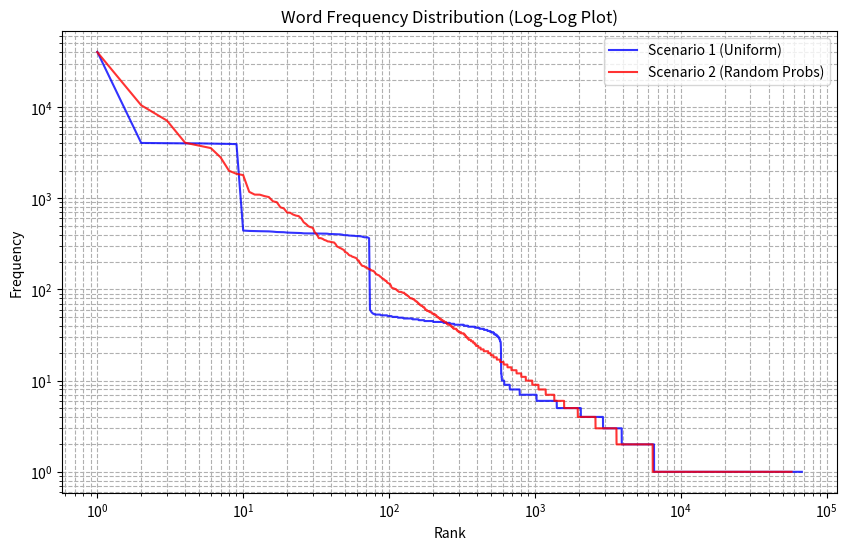

This chart was generated by the following Python code:
import numpy as np
import matplotlib.pyplot as plt
from collections import Counter

def simulate_typing(n_chars=1_000_000, seed=42):
    np.random.seed(seed)
    letters = ['a', 'b', 'c', 'd', 'e', 'f', 'g', 'h']
    space_prob = 0.2

    # Scenario 1: Uniform probabilities
    letter_probs1 = np.full(8, 0.1)
    probs1 = np.append(letter_probs1, space_prob)
    chars1 = np.random.choice(letters + [' '], size=n_chars, p=probs1)

    # Scenario 2: Random letter probabilities summing to 0.8
    letter_probs2 = np.random.dirichlet(np.ones(8)) * 0.8
    probs2 = np.append(letter_probs2, space_prob)
    chars2 = np.random.choice(letters + [' '], size=n_chars, p=probs2)

    return chars1, chars2

def extract_words(chars):
    """Extract words, treating consecutive spaces as empty words"""
    words = []
    current = ''
    for c in chars:
        if c == ' ':
            words.append(current)
            current = ''
        else:
            current += c
    words.append(current)  # last word
    return words

# Run simulation
chars1, chars2 = simulate_typing()

words1 = extract_words(chars1)
words2 = extract_words(chars2)

freq1 = Counter(words1)
freq2 = Counter(words2)

# Prepare data for plotting
def get_rank_freq(freq_counter):
    sorted_freq = sorted(freq_counter.values(), reverse=True)
    ranks = np.arange(1, len(sorted_freq) + 1)
    return ranks, sorted_freq

ranks1, freqs1 = get_rank_freq(freq1)
ranks2, freqs2 = get_rank_freq(freq2)

# Plotting
plt.figure(figsize=(10, 6))
plt.loglog(ranks1, freqs1, 'b-', alpha=0.8, label='Scenario 1 (Uniform)')
plt.loglog(ranks2, freqs2, 'r-', alpha=0.8, label='Scenario 2 (Random Probs)')
plt.xlabel('Rank')
plt.ylabel('Frequency')
plt.title('Word Frequency Distribution (Log-Log Plot)')
plt.legend()
plt.grid(True, which="both", ls="--")
plt.show()

# Print summary
print(f"Scenario 1: {len(words1):,} words, {len(freq1):,} distinct")
print(f"Scenario 2: {len(words2):,} words, {len(freq2):,} distinct")
print("Top 5 words Scenario 1:", freq1.most_common(5))
print("Top 5 words Scenario 2:", freq2.most_common(5))
